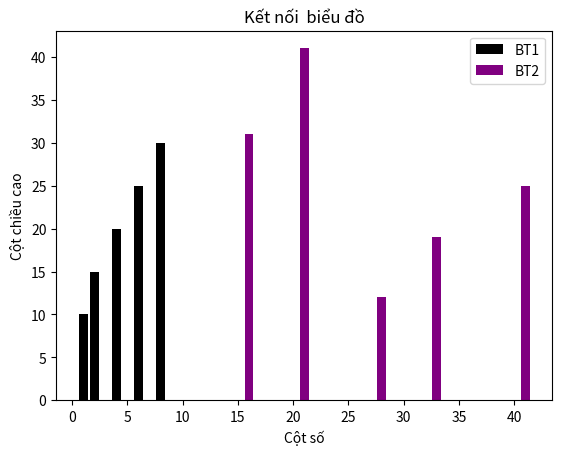

Recreate this plot in Python. (Note: this script raises an exception after producing the figure.)
import matplotlib.pyplot as plt

plt.bar([1 ,2 ,4 ,6 ,8],[10,15,20,25,30], label ='BT1',color='black')
plt.bar([21,41,16,28,33],[41,25,31,12,19],label='BT2',color='purple')
plt.legend()
plt. xlabel('Cột số')
plt. ylabel('Cột chiều cao')
plt.title('Kết nối  biểu đồ')
plt.show()

#biểu đồ hình tròn
import numpy as np

import matplotlib.pyplot as mp

data = {
    'Chó': 20,
    'Mèo': 10,
    "Chuột": 50,
    "Heo": 100,
    "Chim": 120,
    "Cá": 70
}
np.pie(list(data.values()), labels=list(data.keys()), autopct='%1.1f%%')
np.title("Thú cưng của tôi")
np.show()

